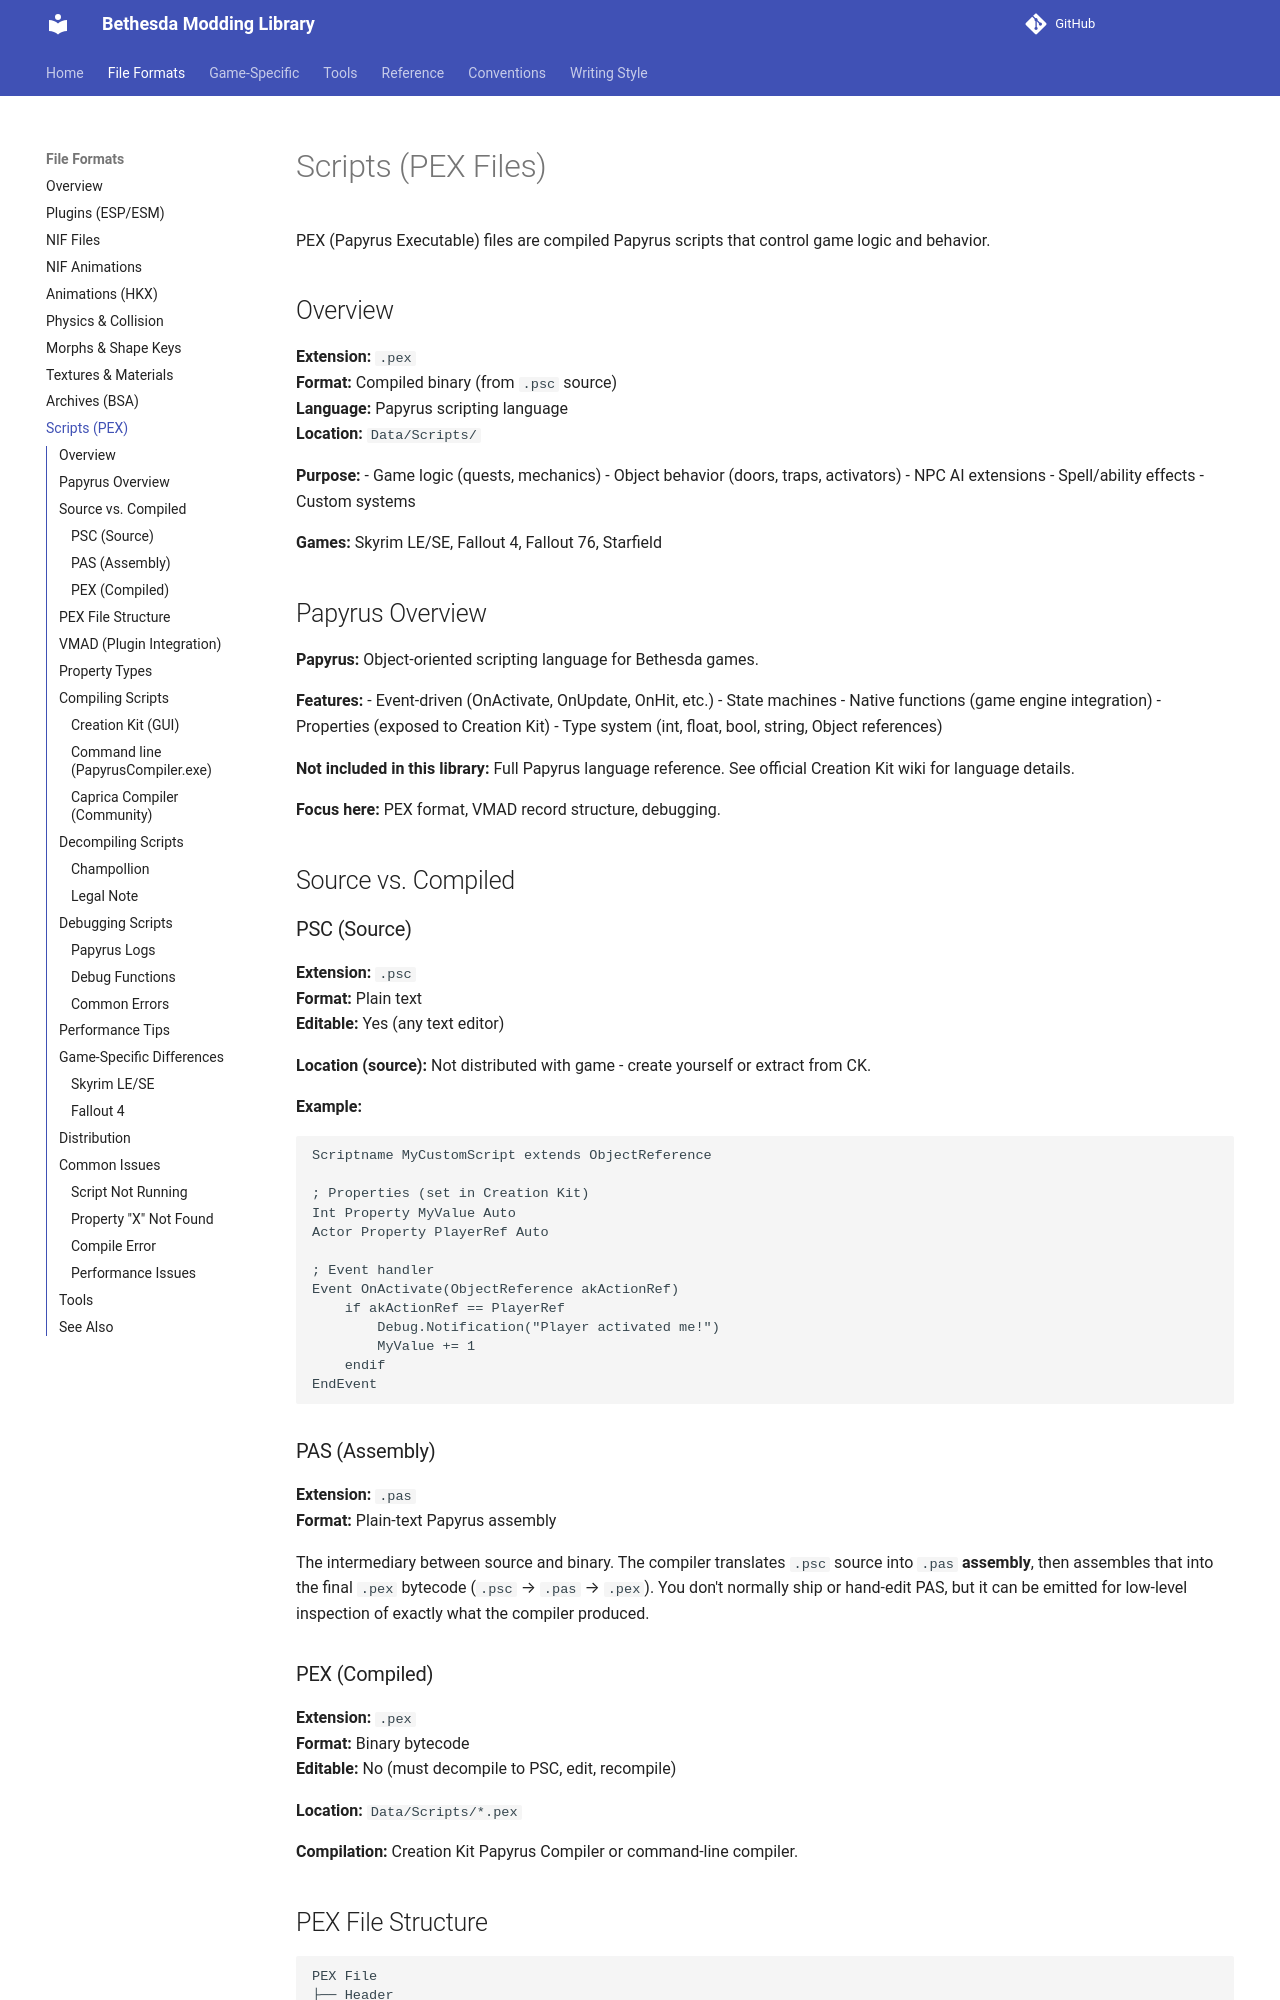

repository: BadDogSkyrim/BethesdaLibrary · page: file-formats/scripts/index.html · generator: mkdocs

# Scripts (PEX Files)

PEX (Papyrus Executable) files are compiled Papyrus scripts that control game logic and behavior.

## Overview

**Extension:** `.pex`  
**Format:** Compiled binary (from `.psc` source)  
**Language:** Papyrus scripting language  
**Location:** `Data/Scripts/`

**Purpose:**
- Game logic (quests, mechanics)
- Object behavior (doors, traps, activators)
- NPC AI extensions
- Spell/ability effects
- Custom systems

**Games:** Skyrim LE/SE, Fallout 4, Fallout 76, Starfield

## Papyrus Overview

**Papyrus:** Object-oriented scripting language for Bethesda games.

**Features:**
- Event-driven (OnActivate, OnUpdate, OnHit, etc.)
- State machines
- Native functions (game engine integration)
- Properties (exposed to Creation Kit)
- Type system (int, float, bool, string, Object references)

**Not included in this library:** Full Papyrus language reference. See official Creation Kit wiki for language details.

**Focus here:** PEX format, VMAD record structure, debugging.

## Source vs. Compiled

### PSC (Source)

**Extension:** `.psc`  
**Format:** Plain text  
**Editable:** Yes (any text editor)

**Location (source):** Not distributed with game - create yourself or extract from CK.

**Example:**
```papyrus
Scriptname MyCustomScript extends ObjectReference

; Properties (set in Creation Kit)
Int Property MyValue Auto
Actor Property PlayerRef Auto

; Event handler
Event OnActivate(ObjectReference akActionRef)
    if akActionRef == PlayerRef
        Debug.Notification("Player activated me!")
        MyValue += 1
    endif
EndEvent
```

### PAS (Assembly)

**Extension:** `.pas`  
**Format:** Plain-text Papyrus assembly

The intermediary between source and binary. The compiler translates `.psc`
source into `.pas` **assembly**, then assembles that into the final `.pex`
bytecode (`.psc` → `.pas` → `.pex`). You don't normally ship or hand-edit PAS,
but it can be emitted for low-level inspection of exactly what the compiler produced.

### PEX (Compiled)

**Extension:** `.pex`  
**Format:** Binary bytecode  
**Editable:** No (must decompile to PSC, edit, recompile)

**Location:** `Data/Scripts/*.pex`

**Compilation:** Creation Kit Papyrus Compiler or command-line compiler.
